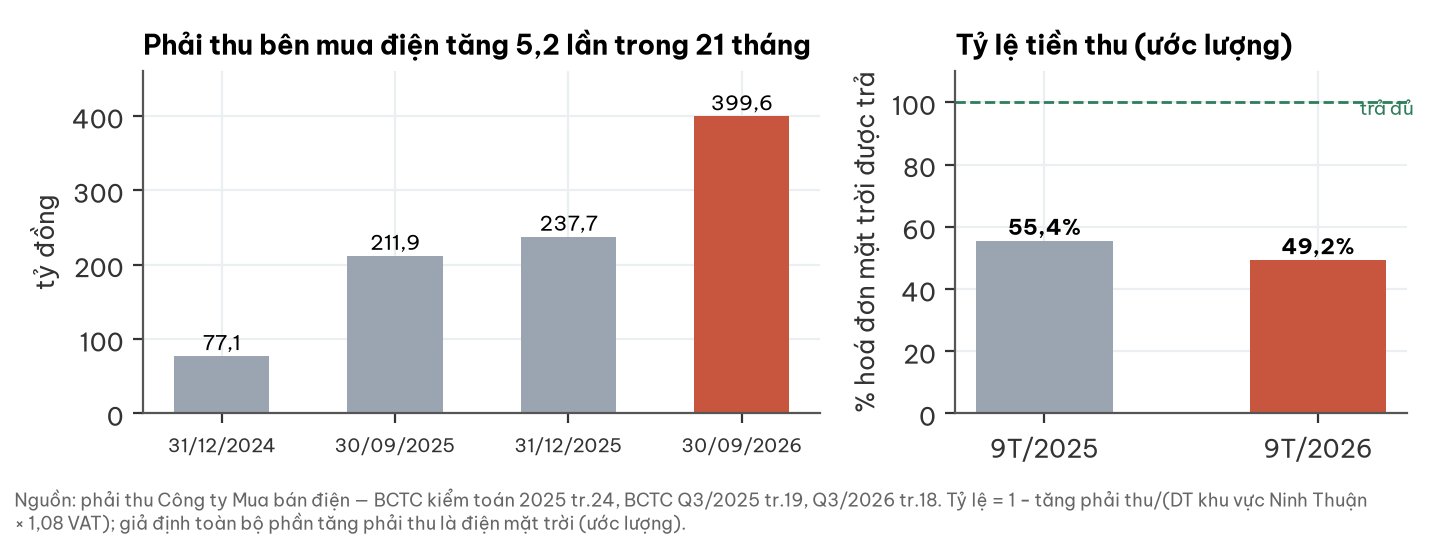

Data behind this chart, as committed beside it:
ngay, phai_thu_eptc_ty
31/12/2024, 77.11
30/09/2025, 211.9
31/12/2025, 237.7
30/09/2026, 399.6
